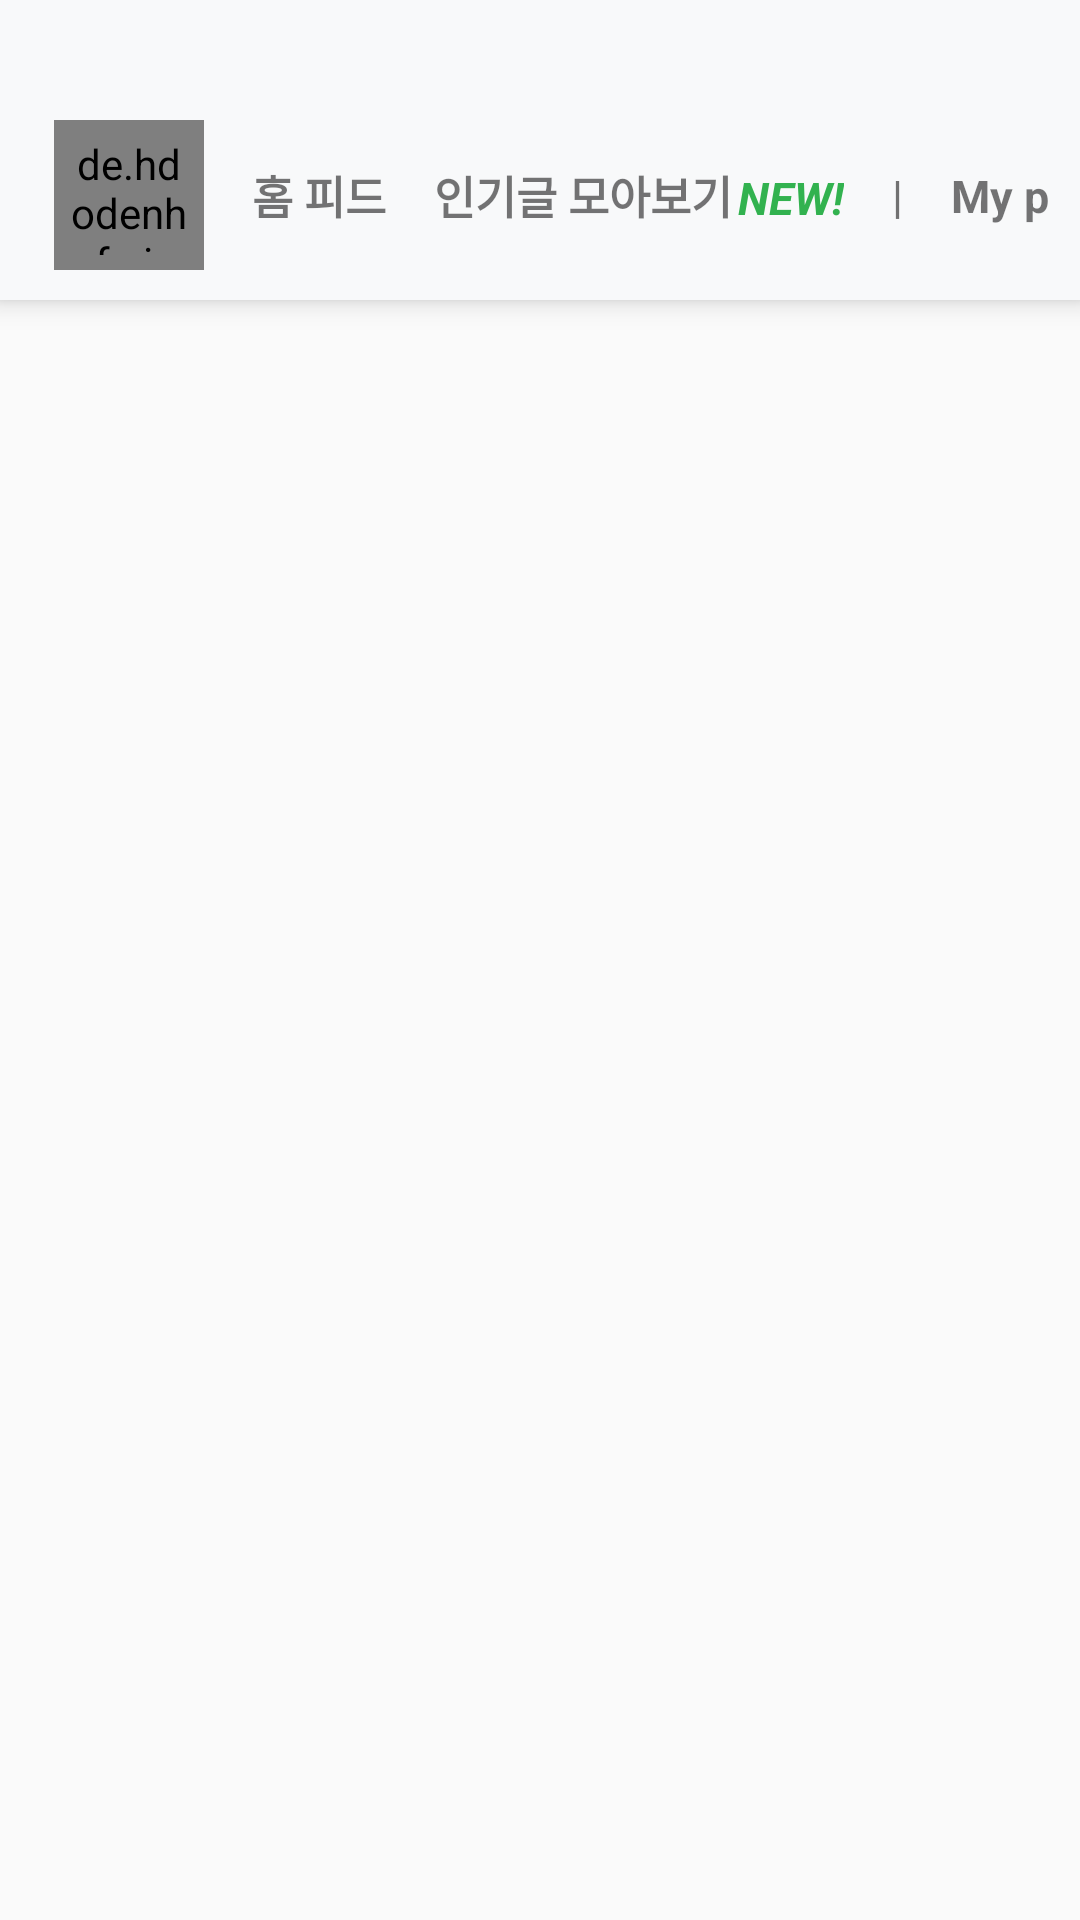

Produce the Android XML layout that renders to this screen, including the resource entries it uses.
<!-- AndroidManifest.xml: application theme Theme.NBC_Givehub -->
<!-- res/layout/activity_mainpage.xml -->
<?xml version="1.0" encoding="utf-8"?>
<androidx.constraintlayout.widget.ConstraintLayout xmlns:android="http://schemas.android.com/apk/res/android"
    xmlns:app="http://schemas.android.com/apk/res-auto"
    xmlns:tools="http://schemas.android.com/tools"
    android:layout_width="match_parent"
    android:layout_height="match_parent">

    <LinearLayout
        android:layout_width="match_parent"
        android:layout_height="match_parent"
        android:orientation="vertical"
        app:layout_constraintBottom_toBottomOf="parent"
        app:layout_constraintEnd_toEndOf="parent"
        app:layout_constraintStart_toStartOf="parent"
        app:layout_constraintTop_toTopOf="parent">

        <HorizontalScrollView
            android:layout_width="match_parent"
            android:layout_height="wrap_content"
            android:background="@color/main_background"
            android:elevation="5dp"
            android:paddingStart="10dp"
            android:paddingTop="40dp"
            android:paddingEnd="10dp"
            android:paddingBottom="10dp"
            android:scrollbars="none">

            <androidx.constraintlayout.widget.ConstraintLayout
                android:id="@+id/constraintLayout"
                android:layout_width="match_parent"
                android:layout_height="wrap_content"
                android:background="@color/main_background"
                app:layout_constraintEnd_toEndOf="parent"
                app:layout_constraintStart_toStartOf="parent"
                app:layout_constraintTop_toTopOf="parent">

                <de.hdodenhof.circleimageview.CircleImageView
                    android:id="@+id/circleImageView"
                    android:layout_width="50sp"
                    android:layout_height="50sp"
                    android:layout_marginStart="8dp"
                    android:padding="5dp"
                    android:src="@drawable/give_hub"
                    app:layout_constraintBottom_toBottomOf="parent"
                    app:layout_constraintEnd_toStartOf="@+id/btn_main"
                    app:layout_constraintStart_toStartOf="parent"
                    app:layout_constraintTop_toTopOf="parent" />

                <FrameLayout
                    android:id="@+id/btn_main"
                    android:layout_width="wrap_content"
                    android:layout_height="wrap_content"
                    android:layout_marginStart="16dp"
                    app:layout_constraintBottom_toBottomOf="@+id/circleImageView"
                    app:layout_constraintEnd_toStartOf="@+id/btn_popular"
                    app:layout_constraintStart_toEndOf="@+id/circleImageView"
                    app:layout_constraintTop_toTopOf="@+id/circleImageView">

                    <TextView
                        android:id="@+id/tv_main"
                        android:layout_width="wrap_content"
                        android:layout_height="wrap_content"
                        android:layout_gravity="center"
                        android:text="@string/home"

                        android:textSize="15sp"
                        android:textStyle="bold" />
                </FrameLayout>

                <LinearLayout
                    android:id="@+id/btn_popular"
                    android:layout_width="wrap_content"
                    android:layout_height="wrap_content"
                    android:layout_marginStart="16dp"
                    app:layout_constraintBottom_toBottomOf="@+id/btn_main"
                    app:layout_constraintEnd_toStartOf="@+id/btn_main"
                    app:layout_constraintStart_toEndOf="@+id/btn_main"
                    app:layout_constraintTop_toTopOf="@+id/btn_main">

                    <TextView
                        android:id="@+id/tv_popular"
                        android:layout_width="wrap_content"
                        android:layout_height="wrap_content"
                        android:layout_gravity="center"
                        android:text="@string/popular"
                        android:textSize="15sp"
                        android:textStyle="bold" />

                    <TextView
                        android:layout_width="wrap_content"
                        android:layout_height="wrap_content"
                        android:layout_gravity="bottom"
                        android:layout_marginStart="2dp"
                        android:text="NEW!"
                        android:textColor="@color/main_green"
                        android:textSize="15sp"
                        android:textStyle="bold|italic" />
                </LinearLayout>

                <FrameLayout
                    android:id="@+id/line2"
                    android:layout_width="wrap_content"
                    android:layout_height="wrap_content"
                    android:layout_marginStart="16dp"
                    app:layout_constraintBottom_toBottomOf="@+id/btn_popular"
                    app:layout_constraintEnd_toStartOf="@+id/btn_mypage"
                    app:layout_constraintStart_toEndOf="@+id/btn_popular"
                    app:layout_constraintTop_toTopOf="@+id/btn_popular">

                    <TextView
                        android:layout_width="wrap_content"
                        android:layout_height="wrap_content"
                        android:layout_gravity="center"
                        android:text="|"
                        android:textColor="@color/text_gray"
                        android:textSize="15sp" />
                </FrameLayout>

                <FrameLayout
                    android:id="@+id/btn_mypage"
                    android:layout_width="wrap_content"
                    android:layout_height="wrap_content"
                    android:layout_marginStart="16dp"
                    app:layout_constraintBottom_toBottomOf="@+id/line2"
                    app:layout_constraintEnd_toStartOf="@+id/btn_logout"
                    app:layout_constraintStart_toEndOf="@+id/line2"
                    app:layout_constraintTop_toTopOf="@+id/line2">

                    <TextView
                        android:layout_width="wrap_content"
                        android:layout_height="wrap_content"
                        android:layout_gravity="center"
                        android:text="@string/myPage"
                        android:textSize="15sp"
                        android:textStyle="bold" />
                </FrameLayout>

                <FrameLayout
                    android:id="@+id/btn_logout"
                    android:layout_width="wrap_content"
                    android:layout_height="wrap_content"
                    android:layout_marginStart="16dp"
                    app:layout_constraintBottom_toBottomOf="@+id/btn_mypage"
                    app:layout_constraintEnd_toEndOf="parent"
                    app:layout_constraintStart_toEndOf="@+id/btn_mypage"
                    app:layout_constraintTop_toTopOf="@+id/btn_mypage">

                    <TextView
                        android:layout_width="wrap_content"
                        android:layout_height="wrap_content"
                        android:layout_gravity="center"
                        android:text="@string/logout"
                        android:textSize="15sp"
                        android:textStyle="bold" />
                </FrameLayout>
            </androidx.constraintlayout.widget.ConstraintLayout>
        </HorizontalScrollView>


        <ListView
            android:id="@+id/mainListView"
            android:layout_width="match_parent"
            android:layout_height="match_parent"
            android:divider="@color/main_new_background"
            android:dividerHeight="0px"
            android:listSelector="@color/main_new_background"
            android:scrollbars="none"
            app:layout_constraintBottom_toBottomOf="parent"
            app:layout_constraintEnd_toEndOf="parent"
            app:layout_constraintStart_toStartOf="parent"
            app:layout_constraintTop_toBottomOf="@+id/constraintLayout" />
    </LinearLayout>


</androidx.constraintlayout.widget.ConstraintLayout>
<!-- resources referenced by this layout -->
<resources>
  <color name="main_background">#F8F9Fa</color>
  <color name="main_green">#32B24F</color>
  <color name="main_new_background">#EEF0F5</color>
  <color name="text_gray">#717171</color>
  <!-- drawable give_hub: png bitmap (drawable, 25341 bytes) -->
  <string name="home">홈 피드</string>
  <string name="logout" translatable="false">Logout</string>
  <string name="myPage" translatable="false">My page</string>
  <string name="popular">인기글 모아보기</string>
  <style name="Theme.NBC_Givehub" parent="Base.Theme.NBC_Givehub" />
  <style name="Base.Theme.NBC_Givehub" parent="Theme.AppCompat.DayNight.NoActionBar">
          
          
          <item name="android:windowDisablePreview">true</item>
          <item name="android:windowIsTranslucent">true</item>
      </style>
</resources>
